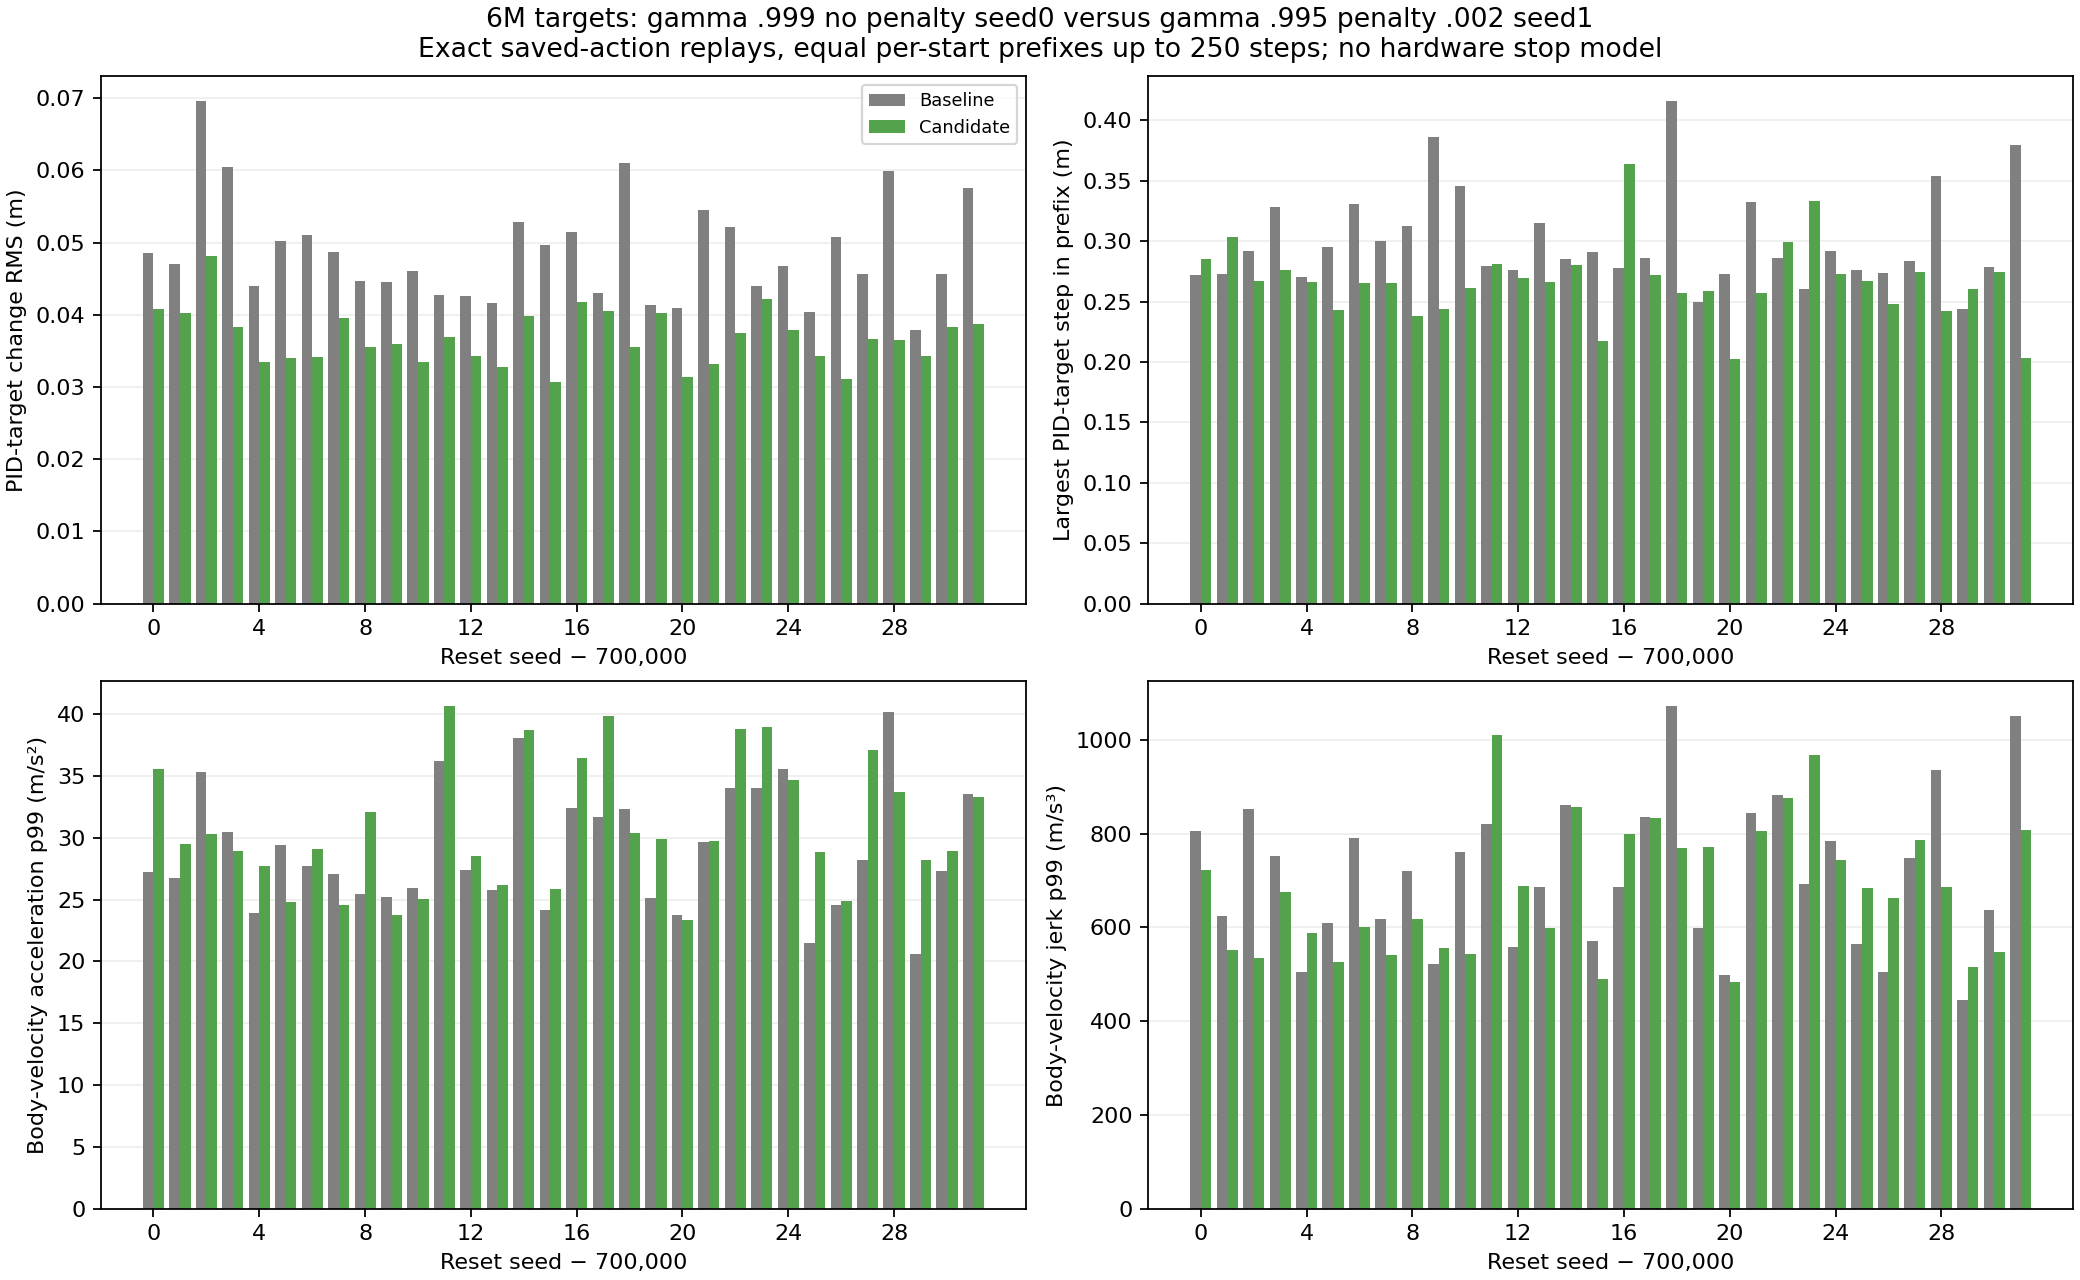

The table this chart was drawn from, first rows:
policy, scenario, seed, episode_steps, replayed_steps, exact_match, pid_target_change_rms_m, scaled_action_change_rms_m_excluding_res…, trajectory_sha256, pid_target_change_p95_m, body_speed_p95_m_s, velocity_acceleration_p95_m_s2, velocity_jerk_p95_m_s3, pid_target_change_p99_m, pid_target_change_maximum_m, body_speed_p99_m_s, body_speed_maximum_m_s, velocity_acceleration_p99_m_s2, velocity_acceleration_maximum_m_s2, velocity_jerk_p99_m_s3, velocity_jerk_maximum_m_s3
baseline, training, 700000, 20000, 250, True, 0.04855, 0.06012, 6286bf81dc58e200aa8e0cccf14a7f0c68b8b45b…, 0.1463, 1.817, 19.34, 464, 0.234, 0.2723, 2, 2, 27.22, 35.69, 805.4, 993.2
candidate, training, 700000, 19181, 250, True, 0.04084, 0.04532, 2ba88b7a61d06847976705cc4f6647f450a9a212…, 0.1229, 1.993, 21.67, 550.2, 0.2474, 0.2848, 2, 2, 35.52, 37.77, 723.1, 936
baseline, training, 700001, 19451, 76, True, 0.04702, 0.06127, 867696ad3b4d392480442cea6aa371cd8946c837…, 0.1143, 1.845, 20.88, 395.8, 0.2338, 0.2726, 2, 2, 26.71, 28.28, 624.6, 861
candidate, training, 700001, 76, 76, True, 0.04021, 0.05224, 57c65f532fc95a1cf318f719424008946638550e…, 0.09323, 1.821, 16.52, 433, 0.2585, 0.3038, 2, 2, 29.51, 36.86, 551.6, 720.9
baseline, training, 700002, 3135, 26, True, 0.06959, 0.09115, abb209047dfe191923c407c09b31f1ac75af2f2b…, 0.1715, 1.828, 27.25, 741.9, 0.2639, 0.2921, 1.976, 2, 35.32, 36.91, 853.6, 884.2
candidate, training, 700002, 26, 26, True, 0.04814, 0.05835, 06ac2d156f7370d54feb8751d0b73265de70fc8a…, 0.126, 1.925, 22.44, 421.7, 0.2367, 0.267, 2, 2, 30.29, 31.98, 535.6, 567.1
baseline, training, 700003, 20000, 250, True, 0.06051, 0.08112, e68824c19b5ca4616e39c526dfe800709a21e632…, 0.1984, 1.905, 21.53, 489, 0.2914, 0.3279, 2, 2, 30.45, 37.77, 751.4, 850
candidate, training, 700003, 20000, 250, True, 0.0383, 0.05195, e39b6e819c827720a820ff0b5ec5e2682dafe5fb…, 0.1227, 1.63, 20.1, 371.6, 0.2543, 0.276, 1.984, 2, 28.93, 36.28, 675.7, 840.4
baseline, training, 700004, 20000, 250, True, 0.04394, 0.06245, 8e9ca969a63a46240bcb6931f48ba388f7c84375…, 0.1228, 1.782, 16.45, 306.6, 0.226, 0.2701, 2, 2, 23.89, 25.33, 505.7, 689.1
candidate, training, 700004, 20000, 250, True, 0.03351, 0.04439, d51bf3dfc006125dc37ef9efe50511457b331360…, 0.0856, 1.396, 16.47, 344.8, 0.2098, 0.2665, 1.983, 2, 27.74, 33.25, 588.8, 701.4
baseline, training, 700005, 20000, 250, True, 0.05019, 0.0678, 8d8afa447b336a5f2ab2dbb4d4b3d102867ad4e1…, 0.1612, 1.937, 18.17, 465.7, 0.2693, 0.2955, 2, 2, 29.41, 32.7, 609.8, 827.3
candidate, training, 700005, 1700, 250, True, 0.03407, 0.0417, 309aa1e42337e3f965c55ebcaaacedf46266d3a5…, 0.1117, 1.438, 17.39, 326.7, 0.1942, 0.2429, 1.953, 2, 24.81, 28.13, 526.7, 672.5
baseline, training, 700006, 12673, 250, True, 0.05102, 0.06353, e793daa5adb18adc935762abd29831e9b4e715c3…, 0.1263, 1.659, 17.04, 411.2, 0.2705, 0.3305, 2, 2, 27.71, 31.73, 790.4, 1004
candidate, training, 700006, 20000, 250, True, 0.03421, 0.04334, 2d3317f55cacab8019f765c90b7b27671f29bd8d…, 0.1173, 1.644, 21.1, 437.9, 0.2254, 0.2652, 2, 2, 29.1, 35.97, 600, 1036
baseline, training, 700007, 20000, 250, True, 0.04868, 0.06855, d19ea3fb9385eb1355135475625d5325b830ad72…, 0.1372, 1.927, 18.27, 372.9, 0.2738, 0.2997, 2, 2, 27.09, 33.7, 618.9, 785.9
candidate, training, 700007, 611, 250, True, 0.03955, 0.04755, 757421cd3bc083847334e9e771ebd6283f0cdcc7…, 0.1272, 1.662, 17.13, 360.7, 0.2121, 0.2653, 1.973, 2, 24.58, 32.38, 541.9, 671.3
baseline, training, 700008, 20000, 250, True, 0.04465, 0.05137, 76f3a8acbeab591092730ea0c6ab5878b57bf15e…, 0.1294, 1.84, 17.07, 415.8, 0.223, 0.3123, 2, 2, 25.47, 30.23, 720.4, 743.1
candidate, training, 700008, 6429, 250, True, 0.0355, 0.04255, 37e5eb797303b4bf00a879668072c6e8396a75ee…, 0.1085, 1.647, 19.88, 414.6, 0.215, 0.2378, 2, 2, 32.05, 38.18, 617.4, 781.9
baseline, training, 700009, 20000, 250, True, 0.04452, 0.05514, 917c7559e0f063897f169d4f6ffc02a4ff1d13b2…, 0.1287, 1.72, 13.75, 305.5, 0.227, 0.3858, 2, 2, 25.18, 34.37, 522.1, 762.3
candidate, training, 700009, 2984, 250, True, 0.036, 0.04752, 217554555a616dbdfb7a7be44bdded852b450277…, 0.1335, 1.295, 15.9, 362.4, 0.2074, 0.244, 1.891, 2, 23.74, 36.24, 555.6, 780.3
baseline, training, 700010, 16743, 250, True, 0.04602, 0.06293, 2a4277ba2b2249daa3f992b5fc461806434ac060…, 0.122, 1.791, 17.5, 404, 0.2703, 0.3455, 2, 2, 25.91, 30.09, 760.8, 854.6
candidate, training, 700010, 1458, 250, True, 0.03349, 0.04244, fa76739aa2b86bcd8a32d06db974f2ae93ac205c…, 0.1133, 1.386, 18.19, 384.9, 0.2095, 0.2615, 1.822, 2, 25.04, 25.88, 542.9, 747.1
baseline, training, 700011, 20000, 250, True, 0.04272, 0.05539, 85ffae511f32cbb292d5d927c7c48df078b3a028…, 0.1136, 1.832, 18.83, 486.5, 0.2404, 0.2796, 2, 2, 36.24, 42.19, 821.6, 1047
candidate, training, 700011, 9200, 250, True, 0.0369, 0.04638, 96e602bd79346ba015d09aefc8b23f2f9c3d8d34…, 0.1133, 1.928, 18.87, 475.9, 0.2321, 0.281, 2, 2, 40.61, 54.91, 1011, 1085
baseline, training, 700012, 15649, 250, True, 0.04253, 0.05422, ee41b66704ab0e956faf14112ea9dbcf1b7ec8be…, 0.1256, 1.725, 13.76, 382.2, 0.2438, 0.2763, 2, 2, 27.42, 29.08, 557.9, 648.4
candidate, training, 700012, 20000, 250, True, 0.0343, 0.04451, c407cec2c77577585266eac87c7a5fd3193e0edc…, 0.1047, 1.562, 17.95, 386.1, 0.2061, 0.2695, 2, 2, 28.5, 37.24, 689.4, 808.3
baseline, training, 700013, 2001, 250, True, 0.04161, 0.05654, ba2fff368aa3b90c1bb5081db9b9e20cb814b374…, 0.1124, 1.619, 14.09, 346.3, 0.2535, 0.3152, 2, 2, 25.8, 26.2, 686.6, 755.1
candidate, training, 700013, 19179, 250, True, 0.03282, 0.0384, 63246cf3b76ff0e548ead437bb17e439d1a6f22c…, 0.09665, 1.415, 16.42, 360.6, 0.1805, 0.2658, 1.958, 2, 26.17, 31.02, 598.1, 755.1
baseline, training, 700014, 8040, 250, True, 0.05279, 0.0678, 6187a9d2e1b5a6fd3406d3d497e74b06ed7dab5a…, 0.1653, 2, 23.76, 576.5, 0.24, 0.285, 2, 2, 38.03, 41.68, 860.7, 891.9
candidate, training, 700014, 11649, 250, True, 0.03988, 0.04945, 436ac1eb25e929170ec0d4f8d218ae0444630169…, 0.1232, 1.612, 23.24, 577.1, 0.2324, 0.2803, 2, 2, 38.7, 40.75, 857.1, 1026
baseline, training, 700015, 20000, 250, True, 0.04965, 0.06674, 66a7cfeba863cbf5afa4a267094745eff4a11672…, 0.1486, 1.62, 14.2, 401.8, 0.2666, 0.2909, 1.953, 2, 24.12, 26.03, 571.8, 628.8
candidate, training, 700015, 20000, 250, True, 0.03066, 0.03813, 00d7f290e7465ae9e5d4a29b9bcd2dabe8ed261a…, 0.0914, 1.302, 13.06, 281.2, 0.1863, 0.2173, 1.871, 2, 25.89, 28.68, 490, 590.9
baseline, training, 700016, 4380, 250, True, 0.05141, 0.06883, f62de98700fbc398f8e11fc7d6b71dee5b7e6ef9…, 0.1494, 2, 20.62, 539.6, 0.2613, 0.2778, 2, 2, 32.38, 39.17, 685.3, 1012
candidate, training, 700016, 7698, 250, True, 0.04171, 0.05469, c42249bcfc30e029d949871d27d5e6c2480a3cb2…, 0.1058, 1.818, 21.8, 524.2, 0.2765, 0.3641, 2, 2, 36.45, 52.21, 799.3, 1078
baseline, training, 700017, 3043, 250, True, 0.04301, 0.05124, d95b24d8242716e2516ae8f653501baea1cc3475…, 0.1171, 1.985, 19.39, 422.7, 0.2057, 0.2862, 2, 2, 31.66, 38.33, 835.6, 927.8
candidate, training, 700017, 19362, 250, True, 0.04046, 0.04737, 2212fb07587f418cbd6b692f1041c87bee646e00…, 0.1274, 1.95, 25.4, 563.2, 0.2241, 0.2718, 2, 2, 39.8, 48.17, 834.4, 1181
baseline, training, 700018, 20000, 250, True, 0.06103, 0.07771, 6bf2ca99c361854422806ef31345ba3e24d0ed75…, 0.1775, 1.943, 18.29, 546, 0.3413, 0.4159, 2, 2, 32.34, 39.57, 1071, 1295
candidate, training, 700018, 3127, 250, True, 0.03549, 0.04481, 2ac59964aec9346d5406a5b767a2b5cc78f827ac…, 0.1262, 1.851, 21.85, 435.8, 0.1849, 0.2567, 2, 2, 30.39, 32.75, 769.2, 902.1
baseline, training, 700019, 20000, 250, True, 0.04137, 0.05076, 0588612e106dc9da098e0ed40b8c3a9d3f397e04…, 0.137, 1.627, 15.29, 391.4, 0.1987, 0.2494, 2, 2, 25.13, 31.16, 599.2, 808
candidate, training, 700019, 4933, 250, True, 0.04027, 0.05862, 910e8ceb3a1cadc13fdbc539660d9f6504c42c2a…, 0.142, 1.354, 17.69, 490.6, 0.231, 0.2585, 1.792, 2, 29.94, 39.3, 771, 841.5
baseline, training, 700020, 20000, 250, True, 0.04091, 0.05049, 237a54264623ec3e4ea06c12e93854c1b86f2013…, 0.1166, 1.71, 15.35, 307.9, 0.2217, 0.2727, 1.953, 2, 23.75, 28.9, 499.4, 772.6
candidate, training, 700020, 20000, 250, True, 0.03143, 0.03834, f2d3e9f98685fdf14fb31ad84821869bf3370fb5…, 0.1076, 1.539, 14.61, 295, 0.171, 0.2021, 2, 2, 23.34, 26, 483, 696.6
baseline, training, 700021, 20000, 250, True, 0.05454, 0.06745, 4ca1ab18756ed2b795fb5071e71bbc13c46121a0…, 0.1695, 1.78, 20.35, 476.3, 0.2723, 0.3321, 2, 2, 29.66, 35.26, 843.7, 1050
candidate, training, 700021, 4221, 250, True, 0.03322, 0.04679, c117a4c5c4d0e8539bff20027d065c32d7af3b6a…, 0.09683, 1.235, 23.22, 463.6, 0.2397, 0.2575, 1.928, 2, 29.74, 32.96, 805.1, 923.9
baseline, training, 700022, 4715, 250, True, 0.0521, 0.06987, 6082e39414b272f1089c1e93a208dcc76b65d2f4…, 0.1535, 2, 24.59, 696.1, 0.2579, 0.2858, 2, 2, 34.04, 38.72, 882.6, 1052
candidate, training, 700022, 4793, 250, True, 0.03753, 0.04671, cc42f473a90082be0505ac04cc37bc185479284f…, 0.1203, 1.915, 21.79, 488.5, 0.2226, 0.2989, 2, 2, 38.79, 56.78, 876.1, 1055
baseline, training, 700023, 2470, 250, True, 0.04402, 0.05286, bc905fe12d3d4cd4463480c61ef3bf5b141723ac…, 0.1309, 2, 21.01, 441.9, 0.2066, 0.2606, 2, 2, 34.02, 41.73, 692.1, 1061
candidate, training, 700023, 15438, 250, True, 0.04217, 0.05593, 42dc786f942cd747047e6ac0196ab5eda58a7e0d…, 0.09771, 1.879, 25.95, 635, 0.2716, 0.333, 2, 2, 38.94, 58.19, 967.2, 1158
baseline, training, 700024, 4736, 250, True, 0.04671, 0.06202, 4cdb5073167e4f87382c1cf34ed67479c84b3ad0…, 0.1358, 1.885, 20.16, 528.3, 0.2715, 0.2923, 2, 2, 35.53, 41.96, 785.3, 822.2
candidate, training, 700024, 20000, 250, True, 0.03793, 0.04636, 419c70a4695d663ee830c8e82510af554d8ef9c6…, 0.1065, 1.951, 19.24, 565.4, 0.2376, 0.2731, 2, 2, 34.69, 49.48, 743.7, 944.3
baseline, training, 700025, 20000, 250, True, 0.04033, 0.05286, 8922455ca0fc3badc94d05f471199c3061c3670c…, 0.1284, 1.692, 15.83, 331, 0.1914, 0.2757, 1.992, 2, 21.5, 28.12, 565.2, 677.8
candidate, training, 700025, 3086, 250, True, 0.03422, 0.04651, 07fa76aae94a76b89f3f9c2b6d8aa5540a8959de…, 0.09987, 1.176, 18.2, 383.8, 0.2371, 0.2672, 1.808, 2, 28.82, 35.88, 683.7, 793.3
baseline, training, 700026, 7391, 250, True, 0.05083, 0.06325, 086d743a18e4c42076dfcdf0ad33ad5e2d30d6d4…, 0.1411, 1.785, 16.01, 409.1, 0.2345, 0.2738, 2, 2, 24.55, 30.23, 505.8, 765.8
candidate, training, 700026, 13143, 250, True, 0.03113, 0.04204, 0e90f4a42147aef0317cdbaec353aec6a29a3402…, 0.1077, 1.267, 16.93, 387.4, 0.1979, 0.2484, 1.542, 2, 24.89, 26.25, 662.4, 728.8
baseline, training, 700027, 20000, 250, True, 0.04558, 0.05173, b41d3e42824eb5aae4fb7cecbf551a57f69930b3…, 0.1404, 1.861, 19.2, 504.2, 0.2117, 0.284, 2, 2, 28.23, 42.01, 747.6, 916.3
candidate, training, 700027, 11763, 250, True, 0.03661, 0.04747, baeee66b141b3ce2cf7ff96d8d3158bae752d04a…, 0.1159, 1.95, 20.69, 519, 0.2348, 0.2746, 2, 2, 37.1, 41.64, 787.5, 938.2
baseline, training, 700028, 15134, 250, True, 0.05996, 0.08881, e690b90098f983c556271b7537dbd861f411d2f6…, 0.1878, 2, 24.3, 633, 0.3049, 0.354, 2, 2, 40.16, 50.44, 936.3, 1075
candidate, training, 700028, 2365, 250, True, 0.03654, 0.04251, f4ee22e76434ea65a6d0720bf6833d78bc205240…, 0.1229, 1.826, 19.21, 414.8, 0.2141, 0.2422, 2, 2, 33.72, 36.62, 686.9, 815.7
baseline, training, 700029, 10098, 250, True, 0.03789, 0.05101, d846f45c854d31c66689adf3764a483e3da9d6e7…, 0.1205, 1.642, 13.9, 330.2, 0.1904, 0.2435, 1.985, 2, 20.62, 24.65, 444.6, 648
candidate, training, 700029, 20000, 250, True, 0.03433, 0.04294, 978a737ec2802c1e3bca36471e71f4ea53db222e…, 0.1072, 1.529, 18.69, 358.2, 0.1931, 0.26, 1.999, 2, 28.18, 30.59, 514.8, 621.1
... 4 more rows
